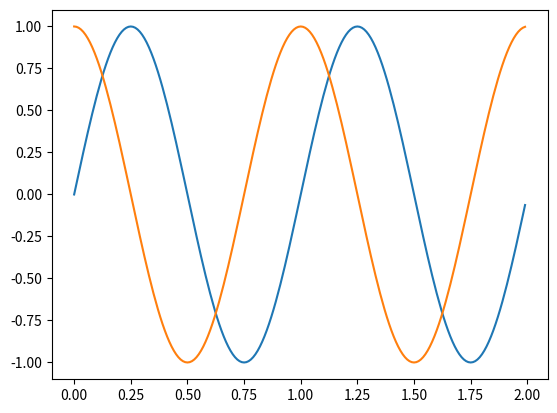

Source code (Python):
import numpy as np
import matplotlib.pyplot as plt

t = np.arange(0, 2, 0.01)
s = np.sin(2*np.pi*t)
c = np.cos(2*np.pi*t)

plt.plot(t, s)
plt.plot(t, c)

plt.show()
